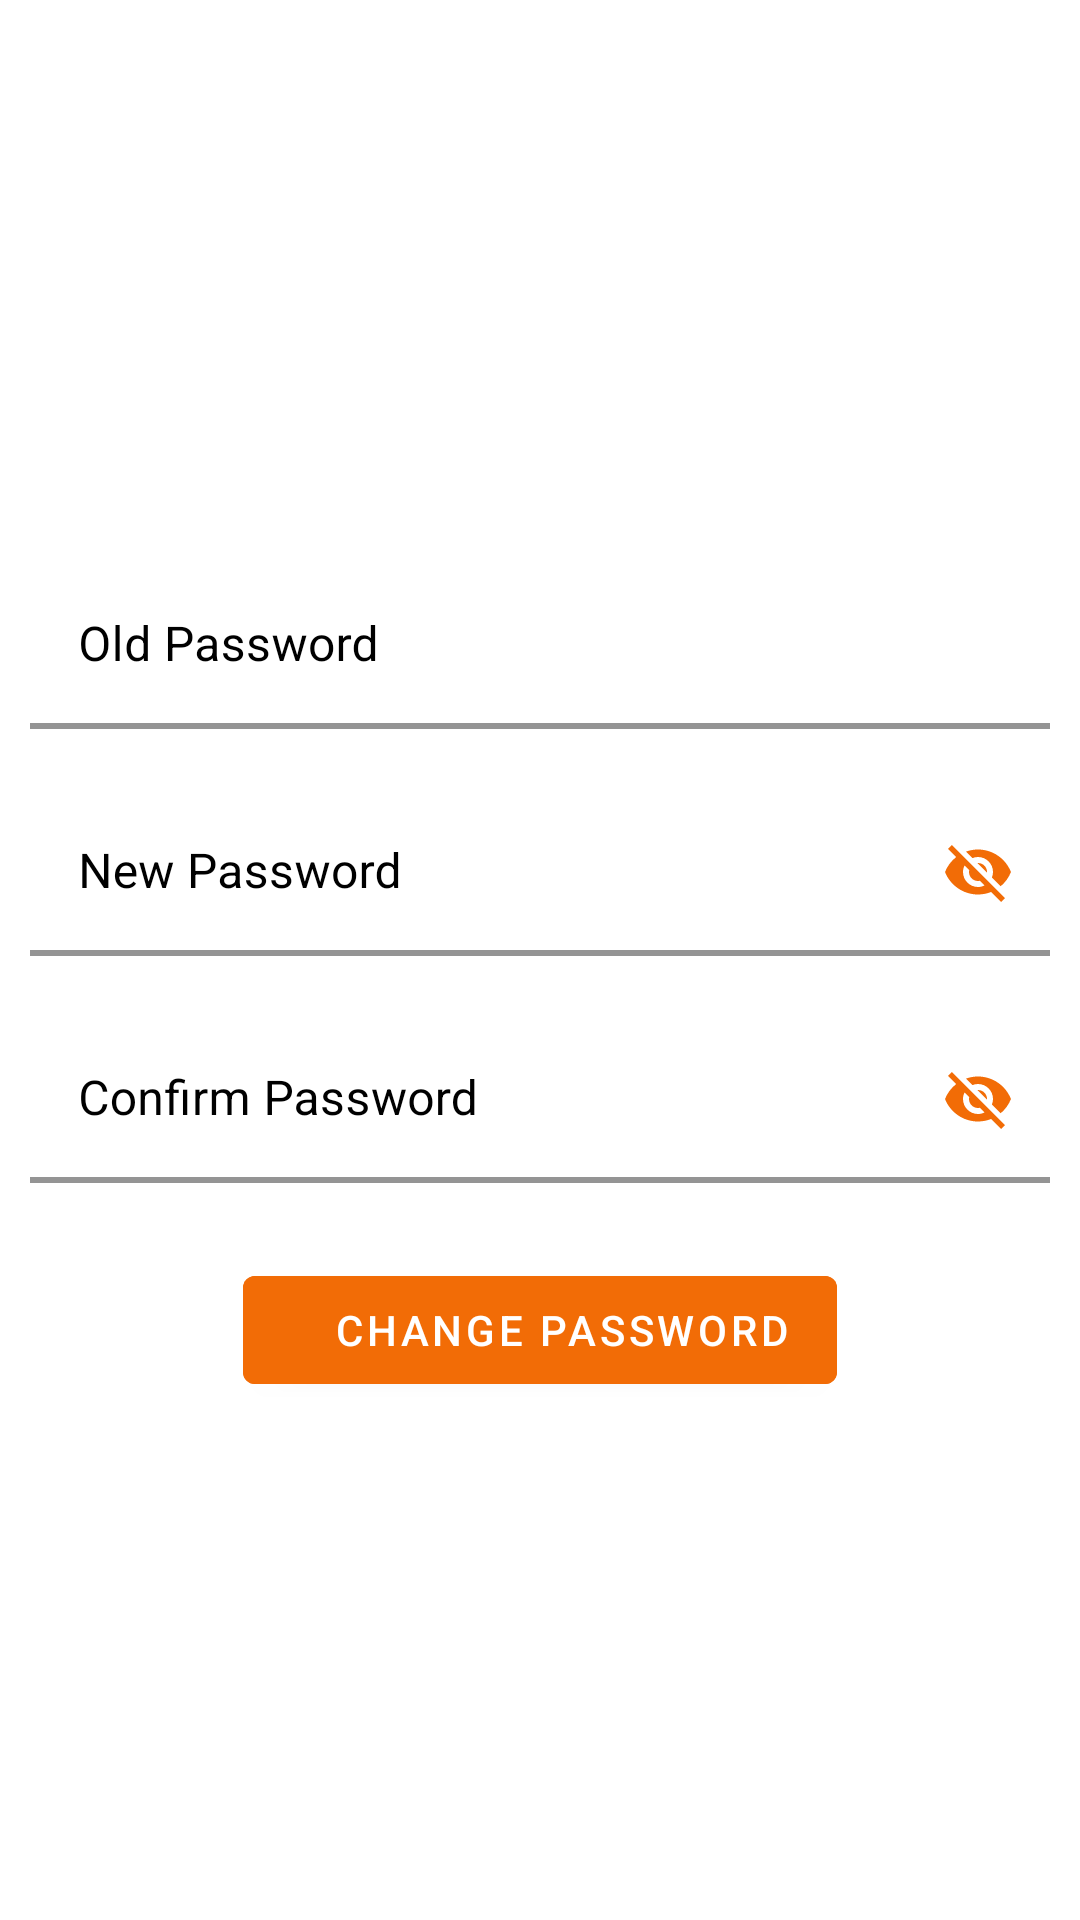

Reconstruct the res/layout file that produces this screen, plus the resources it refers to.
<!-- AndroidManifest.xml: application theme Theme.7lahaly -->
<!-- res/layout/change_pass_layout.xml -->
<?xml version="1.0" encoding="utf-8"?>
<LinearLayout xmlns:android="http://schemas.android.com/apk/res/android"
    android:layout_width="match_parent"
    android:layout_height="match_parent"
    xmlns:app="http://schemas.android.com/apk/res-auto"
    android:padding="@dimen/small_padding"
    android:orientation="vertical"
    android:gravity="center_vertical">

    <com.google.android.material.textfield.TextInputLayout
        style="@style/parent"
        app:boxBackgroundColor="@color/white"
        android:padding="@dimen/small_padding"
        android:textColorHint="@color/black"
        android:layout_marginTop="@dimen/signup_text_margin_top"
        app:boxStrokeWidth="@dimen/stroke_width"
        app:boxStrokeColor="@color/black">
        <EditText
            android:layout_width="match_parent"
            android:layout_height="wrap_content"
            android:inputType="textPassword|numberPassword"
            android:maxLines="1"
            android:hint="@string/old_password"
            android:textColor="@color/black"/>
    </com.google.android.material.textfield.TextInputLayout>

    <com.google.android.material.textfield.TextInputLayout
        style="@style/parent"
        app:boxBackgroundColor="@color/white"
        android:padding="@dimen/small_padding"
        android:textColorHint="@color/black"
        android:layout_marginTop="@dimen/signup_text_margin_top"
        app:boxStrokeWidth="@dimen/stroke_width"
        app:boxStrokeColor="@color/black"
        app:passwordToggleEnabled="true"
        app:passwordToggleTint="@color/background_color">
        <EditText
            android:layout_width="match_parent"
            android:layout_height="wrap_content"
            android:inputType="textPassword|numberPassword"
            android:maxLines="1"
            android:hint="@string/new_password"
            android:textColor="@color/black"
            />
    </com.google.android.material.textfield.TextInputLayout>

    <com.google.android.material.textfield.TextInputLayout
        style="@style/parent"
        app:boxBackgroundColor="@color/white"
        android:padding="@dimen/small_padding"
        android:textColorHint="@color/black"
        android:layout_marginTop="@dimen/signup_text_margin_top"
        app:boxStrokeWidth="@dimen/stroke_width"
        app:boxStrokeColor="@color/black"
        app:passwordToggleEnabled="true"
        app:passwordToggleTint="@color/background_color">
        <EditText
            android:layout_width="match_parent"
            android:layout_height="wrap_content"
            android:inputType="textPassword|numberPassword"
            android:maxLines="1"
            android:hint="@string/confirm_password"
            android:textColor="@color/black"/>
    </com.google.android.material.textfield.TextInputLayout>


    <RelativeLayout
        android:layout_width="wrap_content"
        android:layout_height="wrap_content"
        android:layout_gravity="center"
        android:layout_marginTop="@dimen/margin_from_top"
        android:id="@+id/change_pass_btn"
        >

        <com.google.android.material.button.MaterialButton
            android:layout_width="wrap_content"
            android:layout_height="wrap_content"
            android:backgroundTint="@color/background_color"
            android:gravity="center"
            android:paddingStart="30dp"
            android:text="@string/change_password" />
    </RelativeLayout>

</LinearLayout>
<!-- resources referenced by this layout -->
<resources>
  <color name="background_color">#F26C06</color>
  <color name="black">#FF000000</color>
  <color name="white">#FFFFFFFF</color>
  <dimen name="margin_from_top">20dp</dimen>
  <dimen name="signup_text_margin_top">10dp</dimen>
  <dimen name="small_padding">5dp</dimen>
  <dimen name="stroke_width">2dp</dimen>
  <string name="change_password">Change Password</string>
  <string name="confirm_password">Confirm Password</string>
  <string name="new_password">New Password</string>
  <string name="old_password">Old Password</string>
  <style name="parent">
          <item name="android:layout_width">match_parent</item>
          <item name="android:layout_height">wrap_content</item>
      </style>
  <style name="Theme.7lahaly" parent="Theme.MaterialComponents.Light.NoActionBar">
          
          <item name="colorPrimary">@color/background_color</item>
          <item name="colorPrimaryVariant">@color/background_color</item>
          <item name="colorOnPrimary">@color/white</item>
          
          <item name="colorSecondary">@color/teal_200</item>
          <item name="colorSecondaryVariant">@color/teal_700</item>
          <item name="colorOnSecondary">@color/white</item>
          
          <item name="android:statusBarColor" tools:targetApi="l">?attr/colorPrimaryVariant</item>
          
      </style>
  <color name="teal_200">#FF03DAC5</color>
  <color name="teal_700">#FF018786</color>
</resources>
